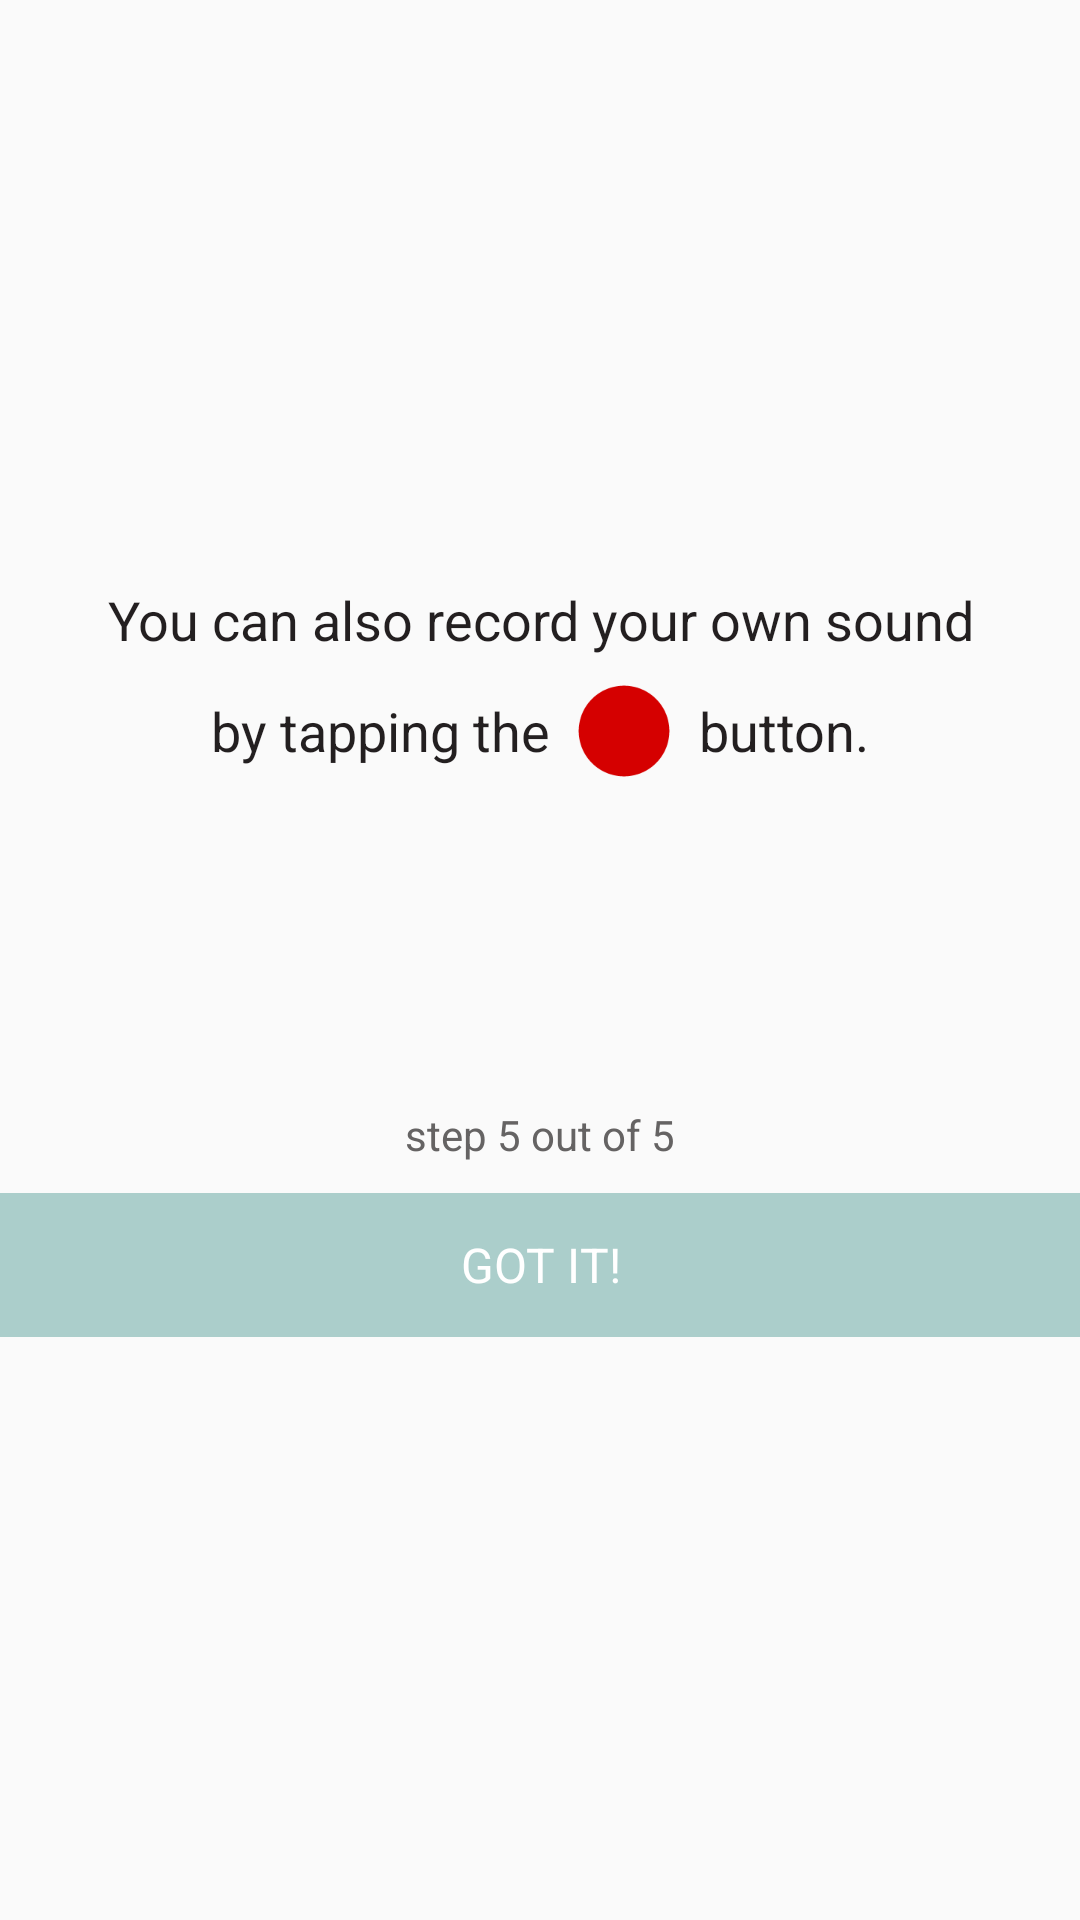

Here is an Android app screen rendered from its layout file. Give the layout XML and the strings, colors and styles it references.
<!-- AndroidManifest.xml: application theme AppTheme -->
<!-- res/layout/activity_guide_5_.xml -->
<?xml version="1.0" encoding="utf-8"?>
<LinearLayout xmlns:android="http://schemas.android.com/apk/res/android"
    xmlns:tools="http://schemas.android.com/tools"
    android:layout_width="match_parent"
    android:layout_height="match_parent"
    tools:context="metropolia.fi.suondbubbles.activities.Guide_5_Activity"
    android:orientation="vertical"
    android:layout_marginLeft="40dp"
    android:layout_marginRight="40dp"
    android:gravity="center">

    <TextView
        android:layout_width="wrap_content"
        android:layout_height="wrap_content"
        android:textSize="18sp"
        android:text="@string/guide_5_line_1"
        android:gravity="center" />

    <LinearLayout
        android:layout_width="wrap_content"
        android:layout_height="wrap_content"
        android:orientation="horizontal"
        android:layout_marginBottom="100dp">

        <TextView
            android:layout_width="wrap_content"
            android:layout_height="wrap_content"
            android:textSize="18sp"
            android:text="@string/guide_5_line_2"
            android:drawableRight="@drawable/ic_record_passive"
            android:gravity="center_vertical|right" />

        <TextView
            android:layout_width="wrap_content"
            android:layout_height="wrap_content"
            android:textSize="18sp"
            android:text="@string/guide_5_line_3"
            android:gravity="left|center_vertical" />
    </LinearLayout>

    <TextView
        android:layout_width="wrap_content"
        android:layout_height="wrap_content"
        android:textAppearance="@android:style/TextAppearance.Small"
        android:text="@string/guide_5_step"
        android:gravity="center"
        android:textColor="@color/text_gray"
        android:layout_marginBottom="10dp"/>

    <LinearLayout
        android:orientation="horizontal"
        android:layout_width="match_parent"
        android:layout_height="wrap_content">


        <Button
            android:layout_width="0dp"
            android:layout_height="wrap_content"
            android:text="@string/guide_5_button"
            android:background="@drawable/aqua_button"
            android:textColor="@android:color/white"
            android:id="@+id/btn_next"
            android:textSize="16sp"
            android:onClick="onNextClick"
            android:layout_weight="1" />
    </LinearLayout>

</LinearLayout>
<!-- resources referenced by this layout -->
<resources>
  <color name="text_gray">#656363</color>
  <!-- drawable aqua_button (drawable) -->
  <?xml version="1.0" encoding="utf-8"?>
  <selector xmlns:android="http://schemas.android.com/apk/res/android">
      <item android:state_pressed="true"
          android:drawable="@color/active_aqua"/> 
      <item android:state_focused="true"
          android:drawable="@color/active_aqua"/> 
      <item android:drawable="@color/passive_aqua"/> 
  </selector>
  <!-- drawable ic_record_passive: png bitmap (drawable, 1823 bytes) -->
  <string name="guide_5_button">GOT IT!</string>
  <string name="guide_5_line_1">You can also record your own sound </string>
  <string name="guide_5_line_2">by tapping the</string>
  <string name="guide_5_line_3">button.</string>
  <string name="guide_5_step">step 5 out of 5</string>
  <style name="AppTheme" parent="Theme.AppCompat.Light.NoActionBar">
          
          <item name="android:textViewStyle">@style/RobotoTextViewStyle</item>
          <item name="android:buttonStyle">@style/RobotoButtonStyle</item>
          
      </style>
  <color name="active_aqua">#8beadc</color>
  <color name="passive_aqua">#abcecb</color>
  <style name="RobotoTextViewStyle" parent="android:Widget.TextView">
          <item name="android:fontFamily">sans-serif</item>
          <item name="android:textColor">#231F20</item>
      </style>
  <style name="RobotoButtonStyle" parent="android:Widget.Holo.Button">
          <item name="android:fontFamily">sans-serif</item>
      </style>
</resources>
